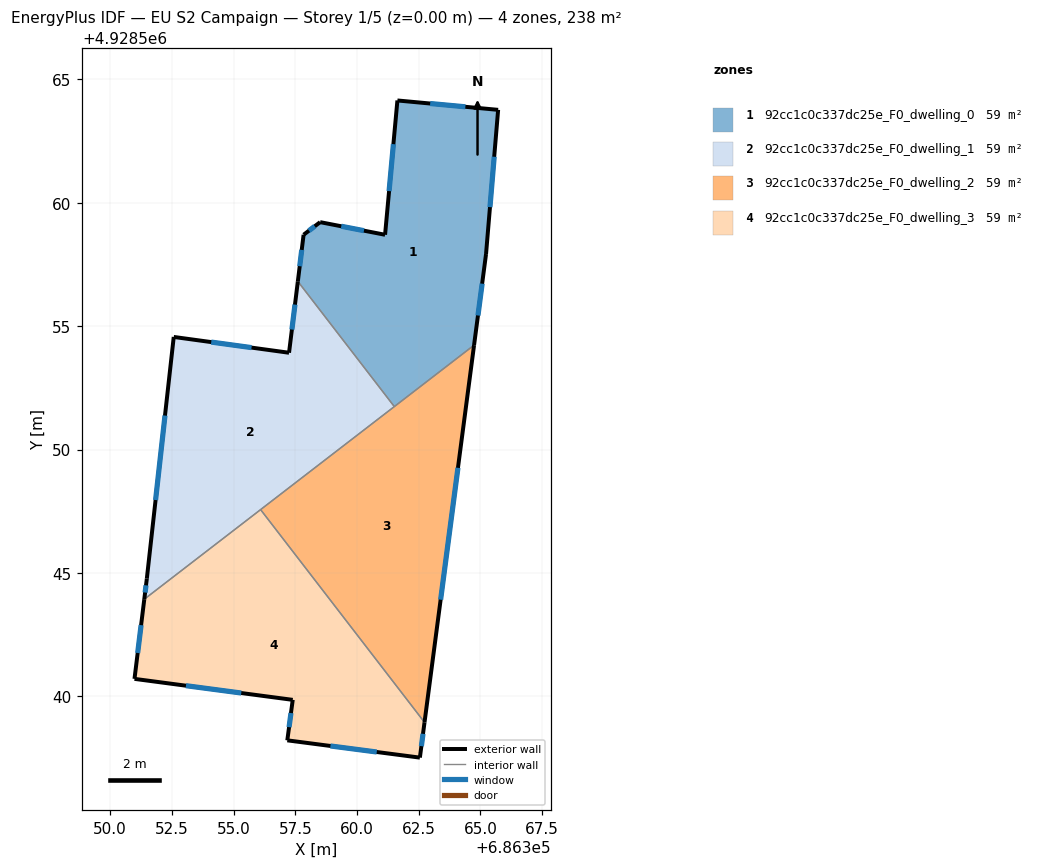
=== STOREY PLAN SPEC (per zone: floor XY polygon, exterior-wall plan segments, windows/doors) ===
zone 1: 92cc1c0c337dc25e_F0_dwelling_0  (59.4 m²)
  floor: (686364.74, 4928554.23) (686365.22, 4928557.92) (686365.71, 4928563.76) (686361.64, 4928564.14) (686361.14, 4928558.70) (686358.51, 4928559.21) (686357.83, 4928558.70) (686357.60, 4928556.81) (686361.51, 4928551.74)
  exterior wall: (686357.60, 4928556.81) – (686357.83, 4928558.70)  [1.9 m]
    window: (686357.68, 4928557.43) – (686357.76, 4928558.09)  [0.7 m²]
  exterior wall: (686357.83, 4928558.70) – (686358.51, 4928559.21)  [0.8 m]
    window: (686358.05, 4928558.87) – (686358.29, 4928559.05)  [0.3 m²]
  exterior wall: (686358.51, 4928559.21) – (686361.14, 4928558.70)  [2.7 m]
    window: (686359.36, 4928559.05) – (686360.28, 4928558.87)  [1.0 m²]
  exterior wall: (686361.14, 4928558.70) – (686361.64, 4928564.14)  [5.5 m]
    window: (686361.30, 4928560.47) – (686361.47, 4928562.37)  [2.0 m²]
  exterior wall: (686361.64, 4928564.14) – (686365.71, 4928563.76)  [4.1 m]
    window: (686362.96, 4928564.02) – (686364.39, 4928563.89)  [1.5 m²]
  exterior wall: (686365.71, 4928563.76) – (686365.22, 4928557.92)  [5.9 m]
    window: (686365.56, 4928561.86) – (686365.38, 4928559.82)  [2.1 m²]
  exterior wall: (686365.22, 4928557.92) – (686364.74, 4928554.23)  [3.7 m]
    window: (686365.07, 4928556.72) – (686364.90, 4928555.43)  [1.4 m²]
  interior walls: 2
zone 2: 92cc1c0c337dc25e_F0_dwelling_1  (59.4 m²)
  floor: (686361.51, 4928551.74) (686357.60, 4928556.81) (686357.24, 4928553.92) (686352.57, 4928554.56) (686351.48, 4928544.77) (686351.38, 4928543.94)
  exterior wall: (686351.48, 4928544.77) – (686352.57, 4928554.56)  [9.9 m]
    window: (686351.84, 4928547.96) – (686352.22, 4928551.38)  [3.6 m²]
  exterior wall: (686352.57, 4928554.56) – (686357.24, 4928553.92)  [4.7 m]
    window: (686354.09, 4928554.35) – (686355.73, 4928554.13)  [1.7 m²]
  exterior wall: (686357.24, 4928553.92) – (686357.60, 4928556.81)  [2.9 m]
    window: (686357.36, 4928554.86) – (686357.49, 4928555.87)  [1.1 m²]
  exterior wall: (686351.38, 4928543.94) – (686351.48, 4928544.77)  [0.8 m]
    window: (686351.42, 4928544.21) – (686351.45, 4928544.50)  [0.3 m²]
  interior walls: 3
zone 3: 92cc1c0c337dc25e_F0_dwelling_2  (59.4 m²)
  floor: (686362.73, 4928538.95) (686364.74, 4928554.23) (686356.09, 4928547.57)
  exterior wall: (686364.74, 4928554.23) – (686362.73, 4928538.95)  [15.4 m]
    window: (686364.09, 4928549.26) – (686363.39, 4928543.92)  [5.6 m²]
  interior walls: 3
zone 4: 92cc1c0c337dc25e_F0_dwelling_3  (59.4 m²)
  floor: (686362.55, 4928537.52) (686362.73, 4928538.95) (686356.09, 4928547.57) (686351.38, 4928543.94) (686350.98, 4928540.71) (686357.40, 4928539.86) (686357.18, 4928538.22)
  exterior wall: (686350.98, 4928540.71) – (686351.38, 4928543.94)  [3.3 m]
    window: (686351.11, 4928541.76) – (686351.25, 4928542.89)  [1.2 m²]
  exterior wall: (686362.73, 4928538.95) – (686362.55, 4928537.52)  [1.4 m]
    window: (686362.67, 4928538.49) – (686362.61, 4928537.99)  [0.5 m²]
  exterior wall: (686362.55, 4928537.52) – (686357.18, 4928538.22)  [5.4 m]
    window: (686360.80, 4928537.75) – (686358.92, 4928538.00)  [2.0 m²]
  exterior wall: (686357.18, 4928538.22) – (686357.40, 4928539.86)  [1.7 m]
    window: (686357.25, 4928538.76) – (686357.32, 4928539.33)  [0.6 m²]
  exterior wall: (686357.40, 4928539.86) – (686350.98, 4928540.71)  [6.5 m]
    window: (686355.31, 4928540.14) – (686353.07, 4928540.44)  [2.4 m²]
  interior walls: 2

=== DERIVED (storey summary) ===
Building: EU S2 Campaign
Storey: 1 of 5  (floor level z = 0.00 m)
Storey gross floor area: 237.5 m²
Zones on this storey: 4
  - 92cc1c0c337dc25e_F0_dwelling_0: floor 59.4 m²; exterior wall 24.6 m (73.7 m²); 7 window(s) 9.0 m²; WWR 12.2%
  - 92cc1c0c337dc25e_F0_dwelling_1: floor 59.4 m²; exterior wall 18.3 m (55.0 m²); 4 window(s) 6.7 m²; WWR 12.2%
  - 92cc1c0c337dc25e_F0_dwelling_2: floor 59.4 m²; exterior wall 15.4 m (46.2 m²); 1 window(s) 5.6 m²; WWR 12.2%
  - 92cc1c0c337dc25e_F0_dwelling_3: floor 59.4 m²; exterior wall 18.2 m (54.7 m²); 5 window(s) 6.7 m²; WWR 12.2%
Zone adjacency (shared interzone walls):
  - 92cc1c0c337dc25e_F0_dwelling_0 ↔ 92cc1c0c337dc25e_F0_dwelling_1
  - 92cc1c0c337dc25e_F0_dwelling_0 ↔ 92cc1c0c337dc25e_F0_dwelling_2
  - 92cc1c0c337dc25e_F0_dwelling_1 ↔ 92cc1c0c337dc25e_F0_dwelling_2
  - 92cc1c0c337dc25e_F0_dwelling_1 ↔ 92cc1c0c337dc25e_F0_dwelling_3
  - 92cc1c0c337dc25e_F0_dwelling_2 ↔ 92cc1c0c337dc25e_F0_dwelling_3